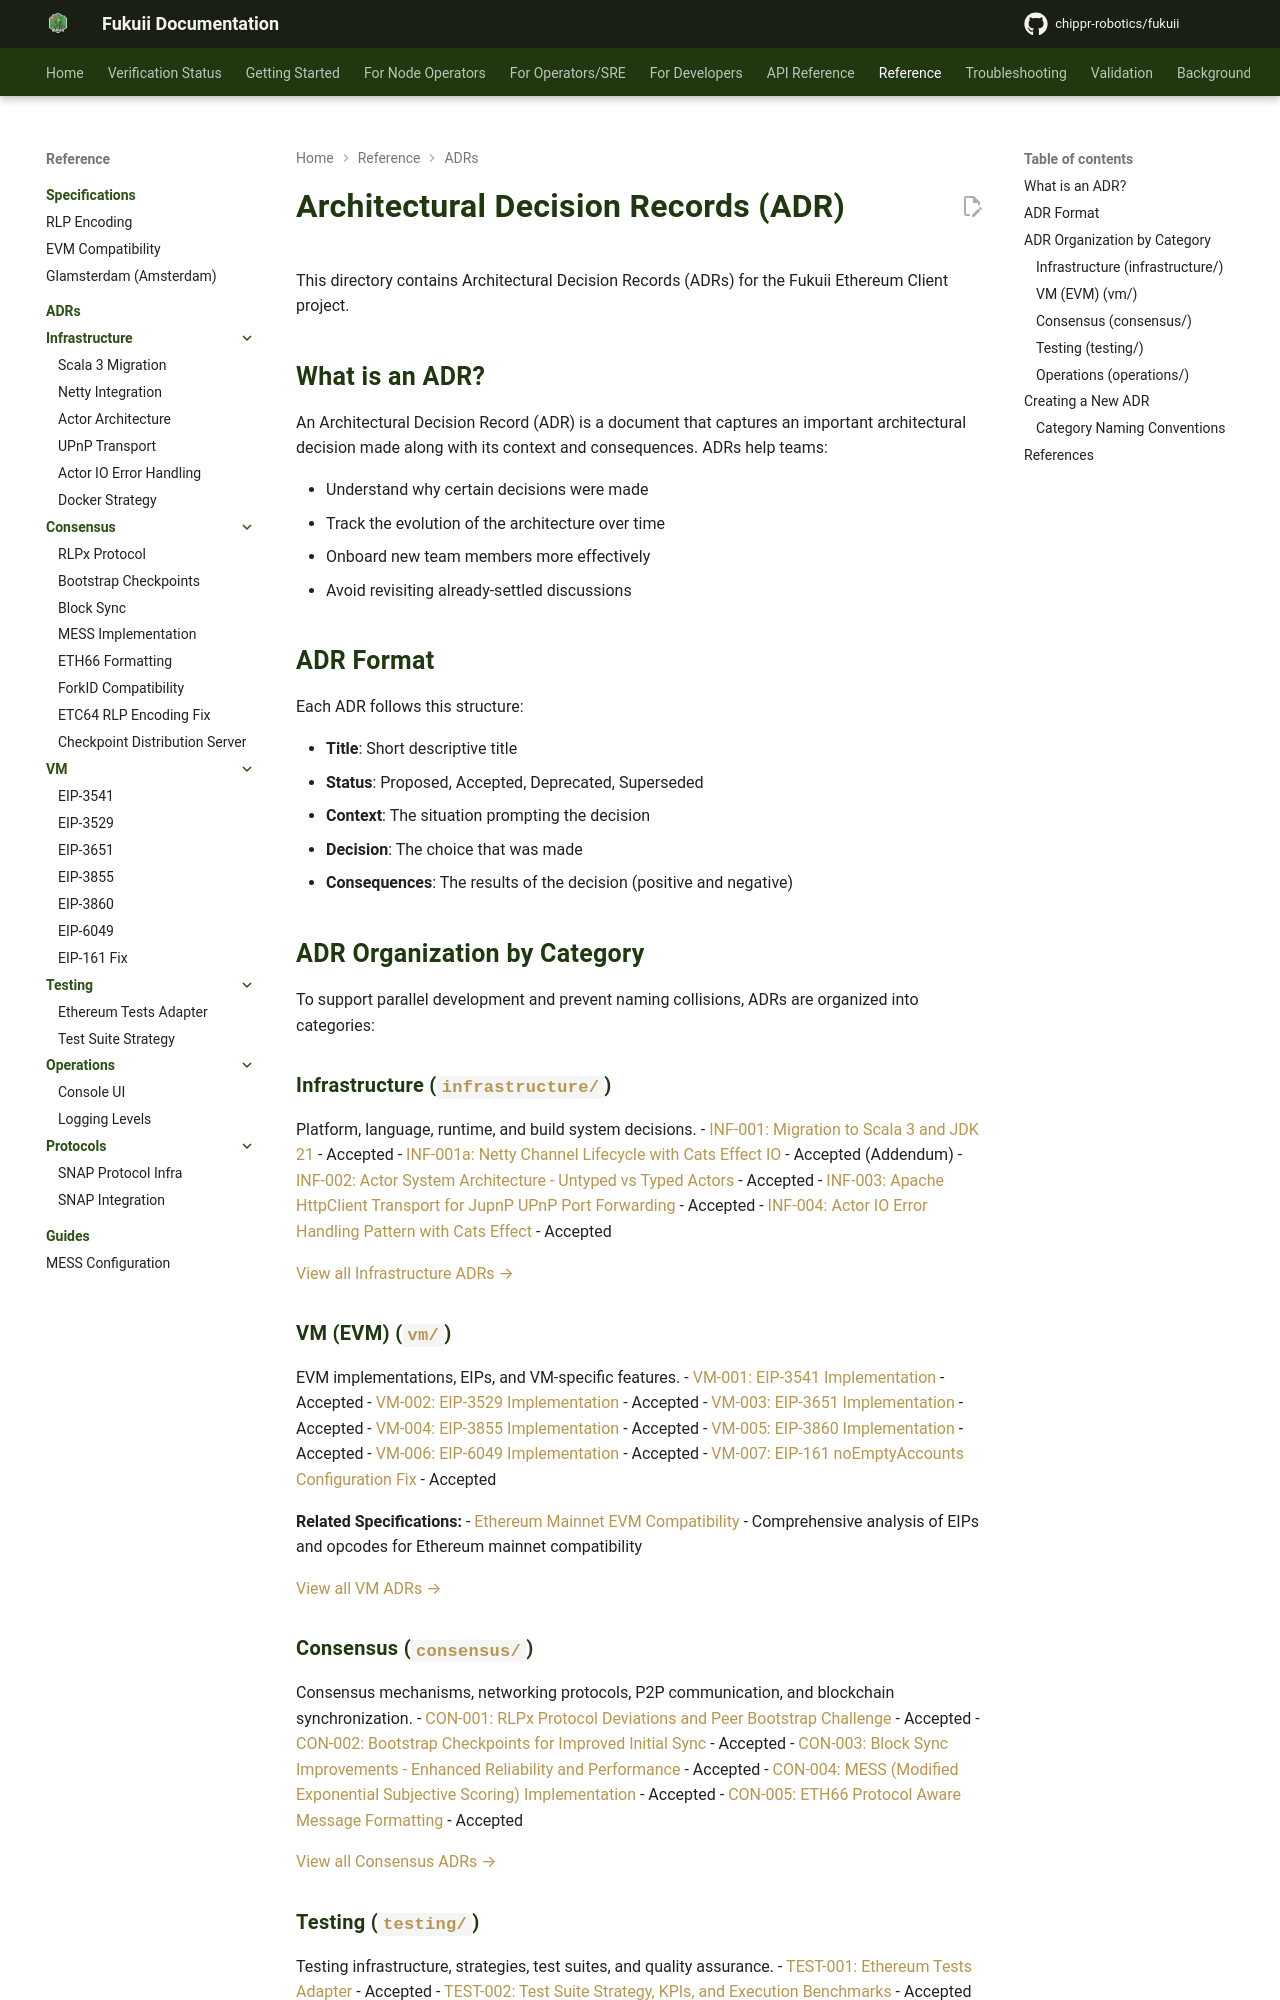

repository: chippr-robotics/fukuii · page: pr-preview/pr-1490/adr/index.html · generator: mkdocs

# Architectural Decision Records (ADR)

This directory contains Architectural Decision Records (ADRs) for the Fukuii Ethereum Client project.

## What is an ADR?

An Architectural Decision Record (ADR) is a document that captures an important architectural decision made along with its context and consequences. ADRs help teams:

- Understand why certain decisions were made
- Track the evolution of the architecture over time
- Onboard new team members more effectively
- Avoid revisiting already-settled discussions

## ADR Format

Each ADR follows this structure:

- **Title**: Short descriptive title
- **Status**: Proposed, Accepted, Deprecated, Superseded
- **Context**: The situation prompting the decision
- **Decision**: The choice that was made
- **Consequences**: The results of the decision (positive and negative)

## ADR Organization by Category

To support parallel development and prevent naming collisions, ADRs are organized into categories:

### Infrastructure (`infrastructure/`)
Platform, language, runtime, and build system decisions.
- [INF-001: Migration to Scala 3 and JDK 21](infrastructure/INF-001-scala-3-migration.md) - Accepted (JDK baseline superseded by INF-007)
  - [INF-001a: Netty Channel Lifecycle with Cats Effect IO](infrastructure/INF-001a-netty-cats-effect-integration.md) - Accepted (Addendum)
- [INF-002: Actor System Architecture - Untyped vs Typed Actors](infrastructure/INF-002-actor-system-architecture.md) - Accepted
- [INF-003: Apache HttpClient Transport for JupnP UPnP Port Forwarding](infrastructure/INF-003-jupnp-apache-httpclient-transport.md) - Accepted
- [INF-004: Actor IO Error Handling Pattern with Cats Effect](infrastructure/INF-004-actor-io-error-handling.md) - Accepted
- [INF-005: Docker Deployment Strategy and Container Best Practices](infrastructure/INF-005-docker-deployment-strategy.md) - Accepted
- [INF-006: SNAP State-Ingest Capability and the Exporter Durability Boundary](infrastructure/INF-006-snap-state-ingest-capability.md) - Proposed
- [INF-007: JDK 25 Baseline and the C2 ReduceAllocationMerges Workaround](infrastructure/INF-007-jdk-25-baseline.md) - Accepted
- [INF-009: Scala 3.9 LTS Toolchain](infrastructure/INF-009-scala-3-9-lts.md) - Accepted

[View all Infrastructure ADRs →](infrastructure/README.md)

### VM (EVM) (`vm/`)
EVM implementations, EIPs, and VM-specific features.
- [VM-001: EIP-3541 Implementation](vm/VM-001-eip-3541-implementation.md) - Accepted
- [VM-002: EIP-3529 Implementation](vm/VM-002-eip-3529-implementation.md) - Accepted
- [VM-003: EIP-3651 Implementation](vm/VM-003-eip-3651-implementation.md) - Accepted
- [VM-004: EIP-3855 Implementation](vm/VM-004-eip-3855-implementation.md) - Accepted
- [VM-005: EIP-3860 Implementation](vm/VM-005-eip-3860-implementation.md) - Accepted
- [VM-006: EIP-6049 Implementation](vm/VM-006-eip-6049-implementation.md) - Accepted
- [VM-007: EIP-161 noEmptyAccounts Configuration Fix](vm/VM-007-eip-161-noemptyaccounts-fix.md) - Accepted
- [VM-008: A Windows-capable BLS12-381 backend for the EIP-2537 precompiles](vm/VM-008-windows-bls12-381-backend.md) - Proposed

**Related Specifications:**
- [Ethereum Mainnet EVM Compatibility](../specifications/ETHEREUM_MAINNET_EVM_COMPATIBILITY.md) - Comprehensive analysis of EIPs and opcodes for Ethereum mainnet compatibility

[View all VM ADRs →](vm/README.md)
